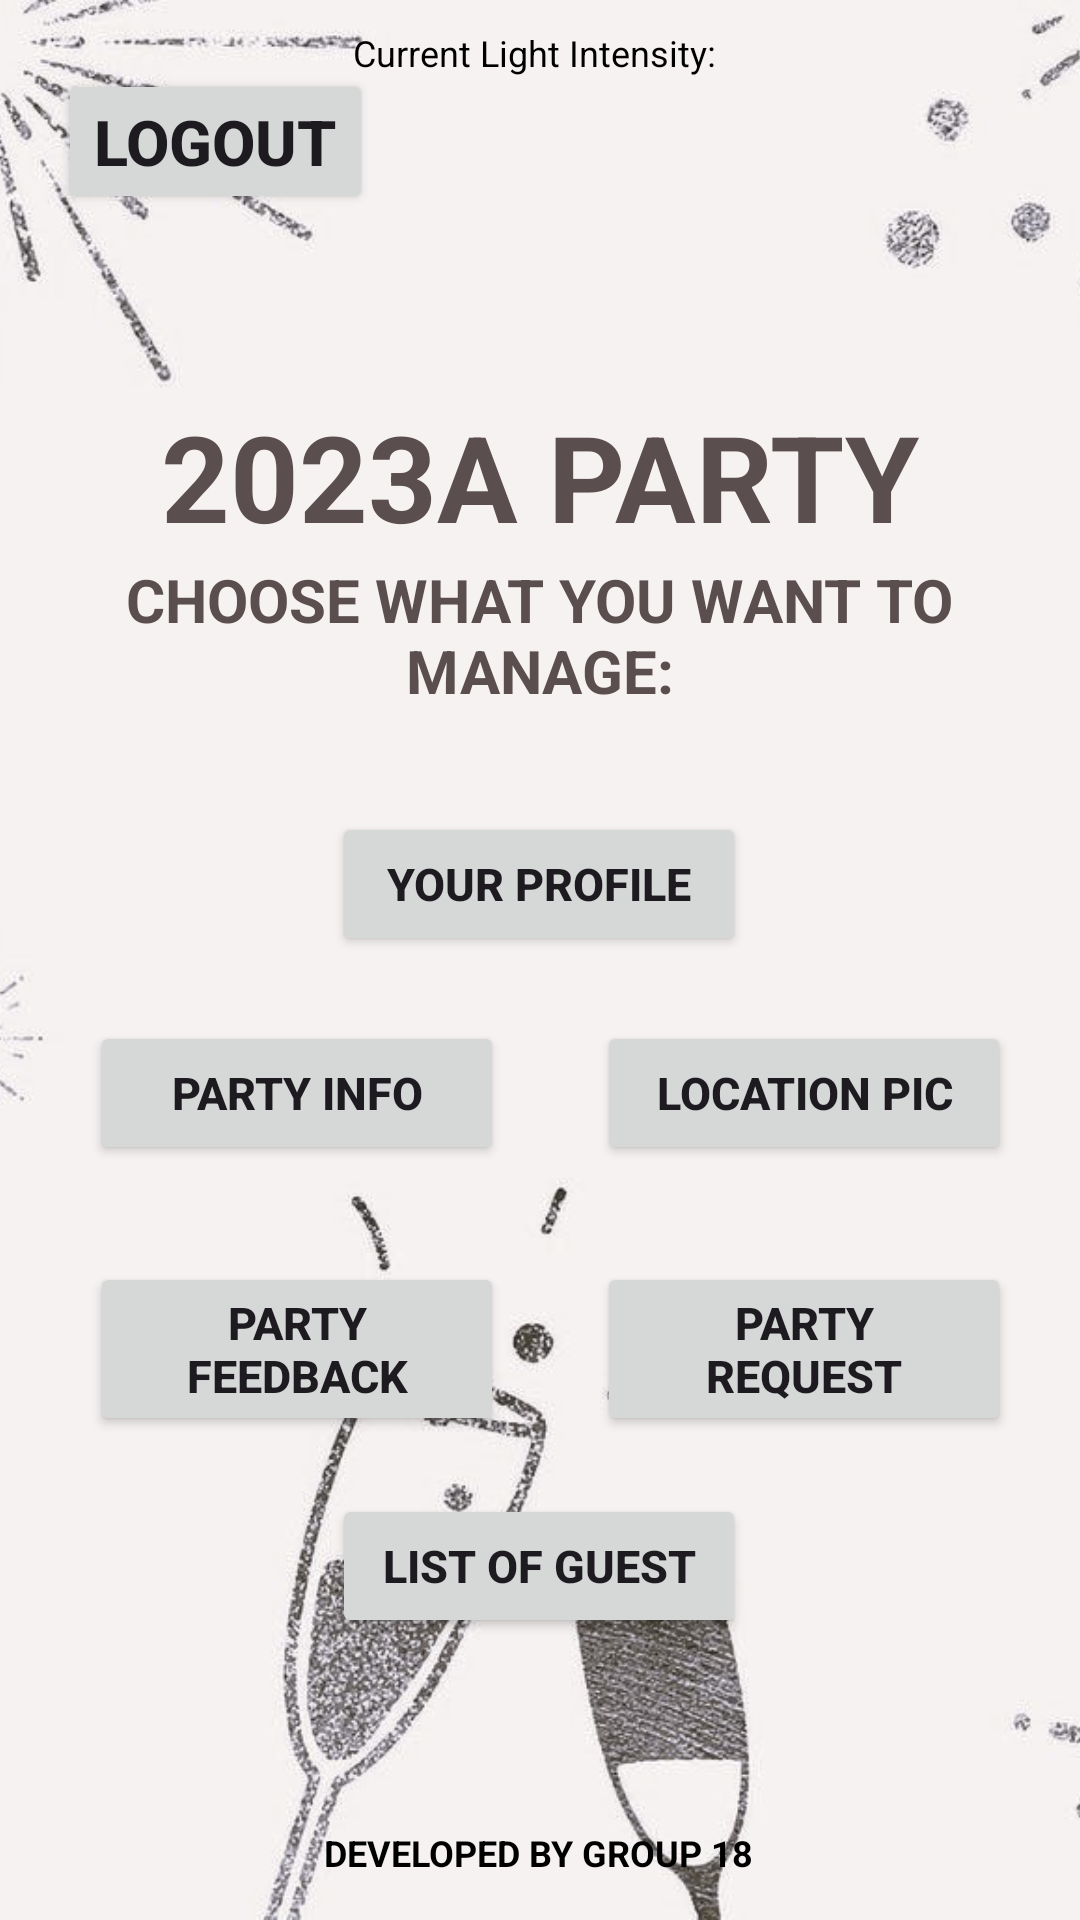

Reconstruct the res/layout file that produces this screen, plus the resources it refers to.
<!-- AndroidManifest.xml: application theme Theme._2023AParty -->
<!-- res/layout/activity_host_home.xml -->
<?xml version="1.0" encoding="utf-8"?>
<androidx.constraintlayout.widget.ConstraintLayout xmlns:android="http://schemas.android.com/apk/res/android"
    xmlns:app="http://schemas.android.com/apk/res-auto"
    xmlns:tools="http://schemas.android.com/tools"
    android:layout_width="match_parent"
    android:layout_height="match_parent"
    tools:context=".DashboardAndHostParty.Host.HostHome">

    <ImageView
        android:id="@+id/backgroundImageView"
        android:layout_width="match_parent"
        android:layout_height="match_parent"
        android:scaleType="centerCrop"
        android:src="@drawable/background_img_sec"
        app:layout_constraintBottom_toBottomOf="parent"
        app:layout_constraintEnd_toEndOf="parent"
        app:layout_constraintHorizontal_bias="0.0"
        app:layout_constraintStart_toStartOf="parent"
        app:layout_constraintTop_toTopOf="parent"
        app:layout_constraintVertical_bias="0.0" />

    <TextView
        android:id="@+id/textView5"
        android:layout_width="wrap_content"
        android:layout_height="wrap_content"
        android:text="DEVELOPED BY GROUP 18"
        android:textColor="@color/black"
        android:textSize="12dp"
        android:textStyle="bold"
        app:layout_constraintBottom_toBottomOf="parent"
        app:layout_constraintEnd_toEndOf="parent"
        app:layout_constraintHorizontal_bias="0.498"
        app:layout_constraintStart_toStartOf="parent"
        app:layout_constraintTop_toTopOf="parent"
        app:layout_constraintVertical_bias="0.977" />

    <TextView
        android:id="@+id/textView1"
        android:layout_width="304dp"
        android:layout_height="58dp"
        android:text="CHOOSE WHAT YOU WANT TO MANAGE:"
        android:textAlignment="center"
        android:textColor="@color/yellowdes"
        android:textSize="20dp"
        android:textStyle="bold"
        app:layout_constraintBottom_toBottomOf="parent"
        app:layout_constraintEnd_toEndOf="parent"
        app:layout_constraintHorizontal_bias="0.495"
        app:layout_constraintStart_toStartOf="parent"
        app:layout_constraintTop_toTopOf="parent"
        app:layout_constraintVertical_bias="0.32" />

    <TextView
        android:id="@+id/textView3"
        android:layout_width="wrap_content"
        android:layout_height="wrap_content"
        android:text="2023A PARTY"
        android:textColor="@color/yellowdes"
        android:textSize="40dp"
        android:textStyle="bold"
        app:layout_constraintBottom_toBottomOf="parent"
        app:layout_constraintEnd_toEndOf="parent"
        app:layout_constraintStart_toStartOf="parent"
        app:layout_constraintTop_toTopOf="parent"
        app:layout_constraintVertical_bias="0.225" />

    <Button
        android:id="@+id/managehostprofile"
        android:layout_width="138dp"
        android:layout_height="wrap_content"
        android:text="YOUR PROFILE"
        android:textAlignment="center"
        android:textSize="15dp"
        android:textStyle="bold"
        app:layout_constraintBottom_toBottomOf="parent"
        app:layout_constraintEnd_toEndOf="parent"
        app:layout_constraintHorizontal_bias="0.498"
        app:layout_constraintStart_toStartOf="parent"
        app:layout_constraintTop_toTopOf="parent"
        app:layout_constraintVertical_bias="0.457" />

    <Button
        android:id="@+id/managepartyinfo"
        android:layout_width="138dp"
        android:layout_height="wrap_content"
        android:text="PARTY INFO"
        android:textAlignment="center"
        android:textSize="15dp"
        android:textStyle="bold"
        app:layout_constraintBottom_toBottomOf="parent"
        app:layout_constraintEnd_toEndOf="parent"
        app:layout_constraintHorizontal_bias="0.135"
        app:layout_constraintStart_toStartOf="parent"
        app:layout_constraintTop_toTopOf="parent"
        app:layout_constraintVertical_bias="0.575" />

    <Button
        android:id="@+id/managelocationpic"
        android:layout_width="138dp"
        android:layout_height="wrap_content"
        android:text="LOCATION PIC"
        android:textAlignment="center"
        android:textSize="15dp"
        android:textStyle="bold"
        app:layout_constraintBottom_toBottomOf="parent"
        app:layout_constraintEnd_toEndOf="parent"
        app:layout_constraintHorizontal_bias="0.897"
        app:layout_constraintStart_toStartOf="parent"
        app:layout_constraintTop_toTopOf="parent"
        app:layout_constraintVertical_bias="0.575" />

    <Button
        android:id="@+id/managepartyfeedback"
        android:layout_width="138dp"
        android:layout_height="wrap_content"
        android:text="PARTY FEEDBACK"
        android:textAlignment="center"
        android:textSize="15dp"
        android:textStyle="bold"
        app:layout_constraintBottom_toBottomOf="parent"
        app:layout_constraintEnd_toEndOf="parent"
        app:layout_constraintHorizontal_bias="0.135"
        app:layout_constraintStart_toStartOf="parent"
        app:layout_constraintTop_toTopOf="parent"
        app:layout_constraintVertical_bias="0.723" />

    <Button
        android:id="@+id/managelistofguest"
        android:layout_width="138dp"
        android:layout_height="wrap_content"
        android:text="LIST OF GUEST"
        android:textAlignment="center"
        android:textSize="15dp"
        android:textStyle="bold"
        app:layout_constraintBottom_toBottomOf="parent"
        app:layout_constraintEnd_toEndOf="parent"
        app:layout_constraintHorizontal_bias="0.498"
        app:layout_constraintStart_toStartOf="parent"
        app:layout_constraintTop_toTopOf="parent"
        app:layout_constraintVertical_bias="0.841" />

    <Button
        android:id="@+id/managepartyrequest"
        android:layout_width="138dp"
        android:layout_height="wrap_content"
        android:text="PARTY REQUEST"
        android:textAlignment="center"
        android:textSize="15dp"
        android:textStyle="bold"
        app:layout_constraintBottom_toBottomOf="parent"
        app:layout_constraintEnd_toEndOf="parent"
        app:layout_constraintHorizontal_bias="0.897"
        app:layout_constraintStart_toStartOf="parent"
        app:layout_constraintTop_toTopOf="parent"
        app:layout_constraintVertical_bias="0.723" />

    <Button
        android:id="@+id/backtologin"
        android:layout_width="wrap_content"
        android:layout_height="wrap_content"
        android:text="LOGOUT"
        android:textSize="21dp"
        android:textStyle="bold"
        app:layout_constraintBottom_toBottomOf="parent"
        app:layout_constraintEnd_toEndOf="parent"
        app:layout_constraintHorizontal_bias="0.076"
        app:layout_constraintStart_toStartOf="parent"
        app:layout_constraintTop_toTopOf="parent"
        app:layout_constraintVertical_bias="0.039" />

    <TextView
        android:id="@+id/lightTextView"
        android:layout_width="wrap_content"
        android:layout_height="wrap_content"
        android:text="Current Light Intensity: "
        android:textColor="@android:color/black"
        android:textSize="12dp"
        app:layout_constraintBottom_toBottomOf="parent"
        app:layout_constraintEnd_toEndOf="parent"
        app:layout_constraintHorizontal_bias="0.498"
        app:layout_constraintStart_toStartOf="parent"
        app:layout_constraintTop_toTopOf="parent"
        app:layout_constraintVertical_bias="0.015" />

</androidx.constraintlayout.widget.ConstraintLayout>
<!-- resources referenced by this layout -->
<resources>
  <color name="black">#FF000000</color>
  <color name="yellowdes">#5A4E4E</color>
  <!-- drawable background_img_sec: jpeg bitmap (drawable, 58439 bytes) -->
  <style name="Theme._2023AParty" parent="Base.Theme._2023AParty" />
  <style name="Base.Theme._2023AParty" parent="Theme.Material3.DayNight.NoActionBar">
          
          
      </style>
</resources>
